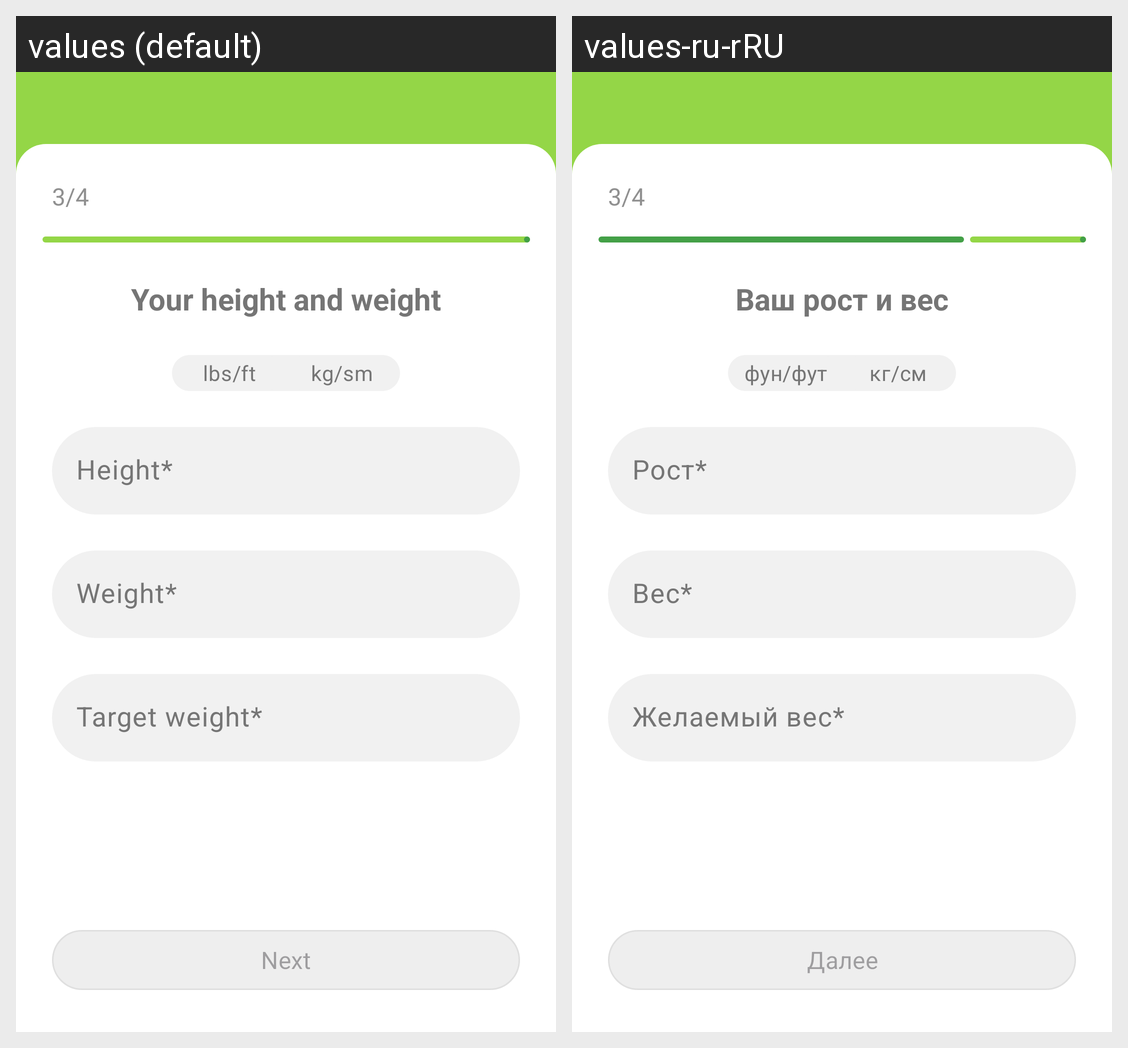

Translations of the strings shown on this Android screen, per locale in the grid:
Android screen res/layout/fragment_registration_three.xml rendered under 2 locales, left to right: values (default), values-ru-rRU. Device: Nexus 5 (rendered at 1080×1920; each locale shown at half size, 540×960, under a caption strip naming it); theme Theme.TestProject.
Strings drawn on this screen, with the default value and each locale's value (text and hints the layout hard-codes, and strings that could not be matched under every locale, appear in the picture but are not listed):

part_three
  values: 3/4
  values-ru-rRU: 3/4

your_height
  values: Your height and weight
  values-ru-rRU: Ваш рост и вес

lbs_ft
  values: lbs/ft
  values-ru-rRU: фун/фут

kg_sm
  values: kg/sm
  values-ru-rRU: кг/см

height_reg
  values: Height*
  values-ru-rRU: Рост*

weight_reg
  values: Weight*
  values-ru-rRU: Вес*

target_weight
  values: Target weight*
  values-ru-rRU: Желаемый вес*

next
  values: Next
  values-ru-rRU: Далее
